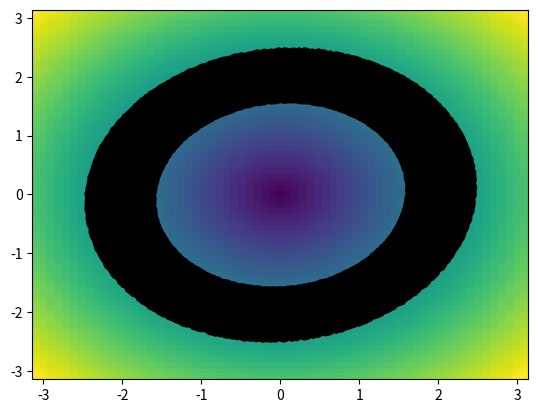

Write the Python code that produced this figure.
import numpy as np
import matplotlib.pyplot as plt

def BorisA(Ex,Ey,Ez,Bx,By,Bz,velx,vely,velz,q,m,dt):
  #print(Ex,Ey,Ez,Bx,By,Bz,velx,vely,velz)
  #paso 1 ecuacion (3) del documento
  ux0 = velx
  uy0 = vely
  uz0 = velz
  u_menosx= ux0 + (Ex*q/(2.0*m))
  u_menosy= uy0 + (Ey*q/(2.0*m))
  u_menosz= uz0 + (Ez*q/(2.0*m))
  #Paso 2 ecuacion (6) del documento
  tx=q*dt*Bx/(2.0*m)
  ty=q*dt*By/(2.0*m)
  tz=q*dt*Bz/(2.0*m)
  #paso 3 ecuacion (8) del documento. (aqui esta pendiente de acabar)
  u_primax=u_menosx + ((u_menosy*tz)-(u_menosz*ty))
  u_primay=u_menosy + ((u_menosz*tx)-(u_menosx*tz))
  u_primaz=u_menosz + ((u_menosx*ty)-(u_menosy*tx))
  # Agrupando terminos:
  sx=2*tx/(1.0+(tx*tx))
  sy=2*ty/(1.0+(ty*ty))
  sz=2*tz/(1.0+(tz*tz))
  # Paso 4 ecuacion(9)
  u_masx = u_menosx + ((u_primay*sz) - (u_primaz*sy))
  u_masy = u_menosy + ((u_primaz*sx) - (u_primax*sz))
  u_masz = u_menosz + ((u_primax*sy) - (u_primay*sx))
  #Paso 5
  u_finalx= u_masx + (Ex*q/(2*m))
  u_finaly= u_masy + (Ey*q/(2*m))
  u_finalz= u_masz + (Ez*q/(2*m))
  
  return u_finalx,u_finaly,u_finalz

def leapfrog(posx,posy,posz,ux,uy,uz,dt):
  pos_finalx=posx+ux*dt
  pos_finaly=posy+uy*dt
  pos_finalz=posz+uz*dt
  return pos_finalx,pos_finaly,pos_finalz
  
def interpolation(posx,posy,posz):
    #x-direction
    ix =  int((posx-xmin)/dx) #index x
    xleft = posx    #position of the left node
    xright = xleft+dx  #position of the right node
    ileft  = ix    #index of the left node
    iright = ix+1  # #index of the right node
    hxleft  = (posx-xx[ix])/dx  #particle fractional x-distance from the nearest node
    #y-direction
    jy = int((posy-ymin)/dy) #index y
    ydown = posy #position of the down node
    yup = ydown+dy #position of the up node
    jdown  = jy  #index of the down node
    jup = jy+1   #index of up node
    hydown  = (posy-yy[jy])/dy; #particle fractional y-distance from the nearest node
    #print(ileft,iright,hxleft,jdown,jup,hydown)
    return ileft,iright,hxleft,jdown,jup,hydown
  
def get_fields_nodes(ex,ey,ez,bx,by,bz,ileft,iright,hxleft,jdown,jup,hydown):
    #weight functions
    w1 = (1.0-hxleft)*(1.0-hydown)
    w2 = hxleft*(1.0-hydown)
    w3 = (1.0-hxleft)*hydown
    w4 = hxleft*hydown
    # linear interpolations of fields on the particle position
    Ex = w1*ex[ileft,jdown] +  w2*ex[iright,jdown] + w3*ex[ileft,jup] + w4*ex[iright,jup]
    Ey = w1*ey[ileft,jdown] +  w2*ey[iright,jdown] + w3*ey[ileft,jup] + w4*ey[iright,jup]
    Ez = w1*ez[ileft,jdown] +  w2*ez[iright,jdown] + w3*ez[ileft,jup] + w4*ez[iright,jup]
    Bx = w1*bx[ileft,jdown] +  w2*bx[iright,jdown] + w3*bx[ileft,jup] + w4*bx[iright,jup]
    By = w1*by[ileft,jdown] +  w2*by[iright,jdown] + w3*by[ileft,jup] + w4*by[iright,jup]
    Bz = w1*bz[ileft,jdown] +  w2*bz[iright,jdown] + w3*bz[ileft,jup] + w4*bz[iright,jup]
    return Ex,Ey,Ez,Bz,By,Bz
    

#definicion de malla computacional
xmin = -1.0*np.pi
xmax = 1.0*np.pi
ymin = -1.0*np.pi
ymax = 1.0*np.pi
Nx = 64
Ny = 64
Lx =  xmax-xmin
Ly =  ymax-ymin
dx = Lx/Nx
dy = Ly/Ny
dt = np.pi/10
tfinal = 1000.0*np.pi
npart = 1  #number of particles
nout =  int(tfinal/dt)#numero de iteraciones
#particles = [npart,{x,y,z,vx,vy,vz},nout]
particulas= np.zeros([npart,6,nout])
q=1.0
m=1.0

#crear malla y campos
xx = np.linspace(xmin,xmax,Nx+1)
yy = np.linspace(ymin,ymax,Ny+1)
x,y = np.meshgrid(xx,yy)

#distribucion inicial de particulas (t=0)
for i in range(npart):
  particulas[i,0,0] = 2.0 #posicion x[numero de particulas,posx,posy,posz,vx,vy,vz]
  particulas[i,1,0] = 0.0 #posicion y
  particulas[i,2,0] = 0.0 #posicion z
  particulas[i,3,0] = 0.75 #posicion vx
  particulas[i,4,0] = 0.0 #posicion vy
  particulas[i,5,0] = 0.0 #posicion vz
   

#campo electromagnetico (B & E on the nodes)
bx= np.zeros([Nx+1,Ny+1])
by= np.zeros([Nx+1,Ny+1])
bz= np.zeros([Nx+1,Ny+1])
ex= np.zeros([Nx+1,Ny+1])
ey= np.zeros([Nx+1,Ny+1])
ez= np.zeros([Nx+1,Ny+1])

for iy in range(0,Ny+1):
    for ix in range(0,Nx+1):
        tmp_far = x[ix,iy]**2 + y[ix,iy]**2
        #print(tmp_far)
        if(tmp_far==0):
            bz[ix,iy] = 0.0
            ex[ix,iy] = 0.0
            ey[ix,iy] = 0.0
        else:
            bz[ix,iy] = np.sqrt(tmp_far)
            ex[ix,iy] = (0.01*x[ix,iy])/pow(tmp_far,1.5)
            ey[ix,iy] = (0.01*y[ix,iy])/pow(tmp_far,1.5)

#version (2) leap-frog: posicion a tiempos enteros (n) y velocidad a tiempo intermedio (n+1/2)
Bx=0;By=0;Bz=0;Ex=0.0;Ey=0.0;Ez=0.0
for i in range(nout):
    #print(i)
    for j in range(npart):
        #step 1-a v^n ----- v^&{n+1/2} (solo en t=0)
        if(i==0):
            x0 = particulas[j,0,i]
            y0 = particulas[j,1,i]
            z0 = particulas[j,2,i]
            ux0 = particulas[j,3,i]
            uy0 = particulas[j,4,i]
            uz0=particulas[j,5,i]
            #found the closest node indexes according to particle position
            ileft,iright,hxleft,jdown,jup,hydown = interpolation(x0,y0,z0)
            #linear interpolation of fields (nodes) to particle position
            Ex,Ey,Ez,Bz,By,Bz  = get_fields_nodes(ex,ey,ez,bx,by,bz,ileft,iright,hxleft,jdown,jup,hydown)
            #Advance particle velocity from n to n+1/2
            [u_finalx,u_finaly,u_finalz] = BorisA(Ex,Ey,Ez,Bx,By,Bz,ux0,uy0,uz0,q,m,0.5*dt)
        else:
            #step 1-b v^n+1/2 ----- v^&{n+3/2} (when t!=0)
            x0 = particulas[j,0,i-1]
            y0 = particulas[j,1,i-1]
            z0 = particulas[j,2,i-1]
            ux0 = particulas[j,3,i-1]
            uy0 = particulas[j,4,i-1]
            uz0=particulas[j,5,i-1]
            #found the closest node indexes according to particle position
            ileft,iright,hxleft,jdown,jup,hydown = interpolation(x0,y0,z0)
            #linear interpolation of fields (nodes) to particle position
            Ex,Ey,Ez,Bz,By,Bz  = get_fields_nodes(ex,ey,ez,bx,by,bz,ileft,iright,hxleft,jdown,jup,hydown)
            #print(Ex,Ey,Ez,Bx,By,Bz)
            #step 2 v^n+1/2 ----- v^&{n+3/2}
            [u_finalx,u_finaly,u_finalz] = BorisA(Ex,Ey,Ez,Bx,By,Bz,ux0,uy0,uz0,q,m,dt)
        #x^{n} ----- x^&{n+1}
        [pos_finalx,pos_finaly,pos_finalz] = leapfrog(x0,y0,z0,u_finalx,u_finaly,u_finalz,dt)
        #guardar nuevas posiciones y velocidades
        particulas[j,0,i] = pos_finalx
        particulas[j,1,i] = pos_finaly
        particulas[j,2,i] = pos_finalz
        particulas[j,3,i] = u_finalx
        particulas[j,4,i] = u_finaly
        particulas[j,5,i] = u_finalz


plt.figure(10);plt.clf();plt.imshow(bz,extent=[-1.0*np.pi,1.0*np.pi,-1.0*np.pi,1.0*np.pi],aspect='auto')

for ii in range(0,i):
    plt.plot(particulas[0,0,ii],particulas[0,1,ii],'ok')
